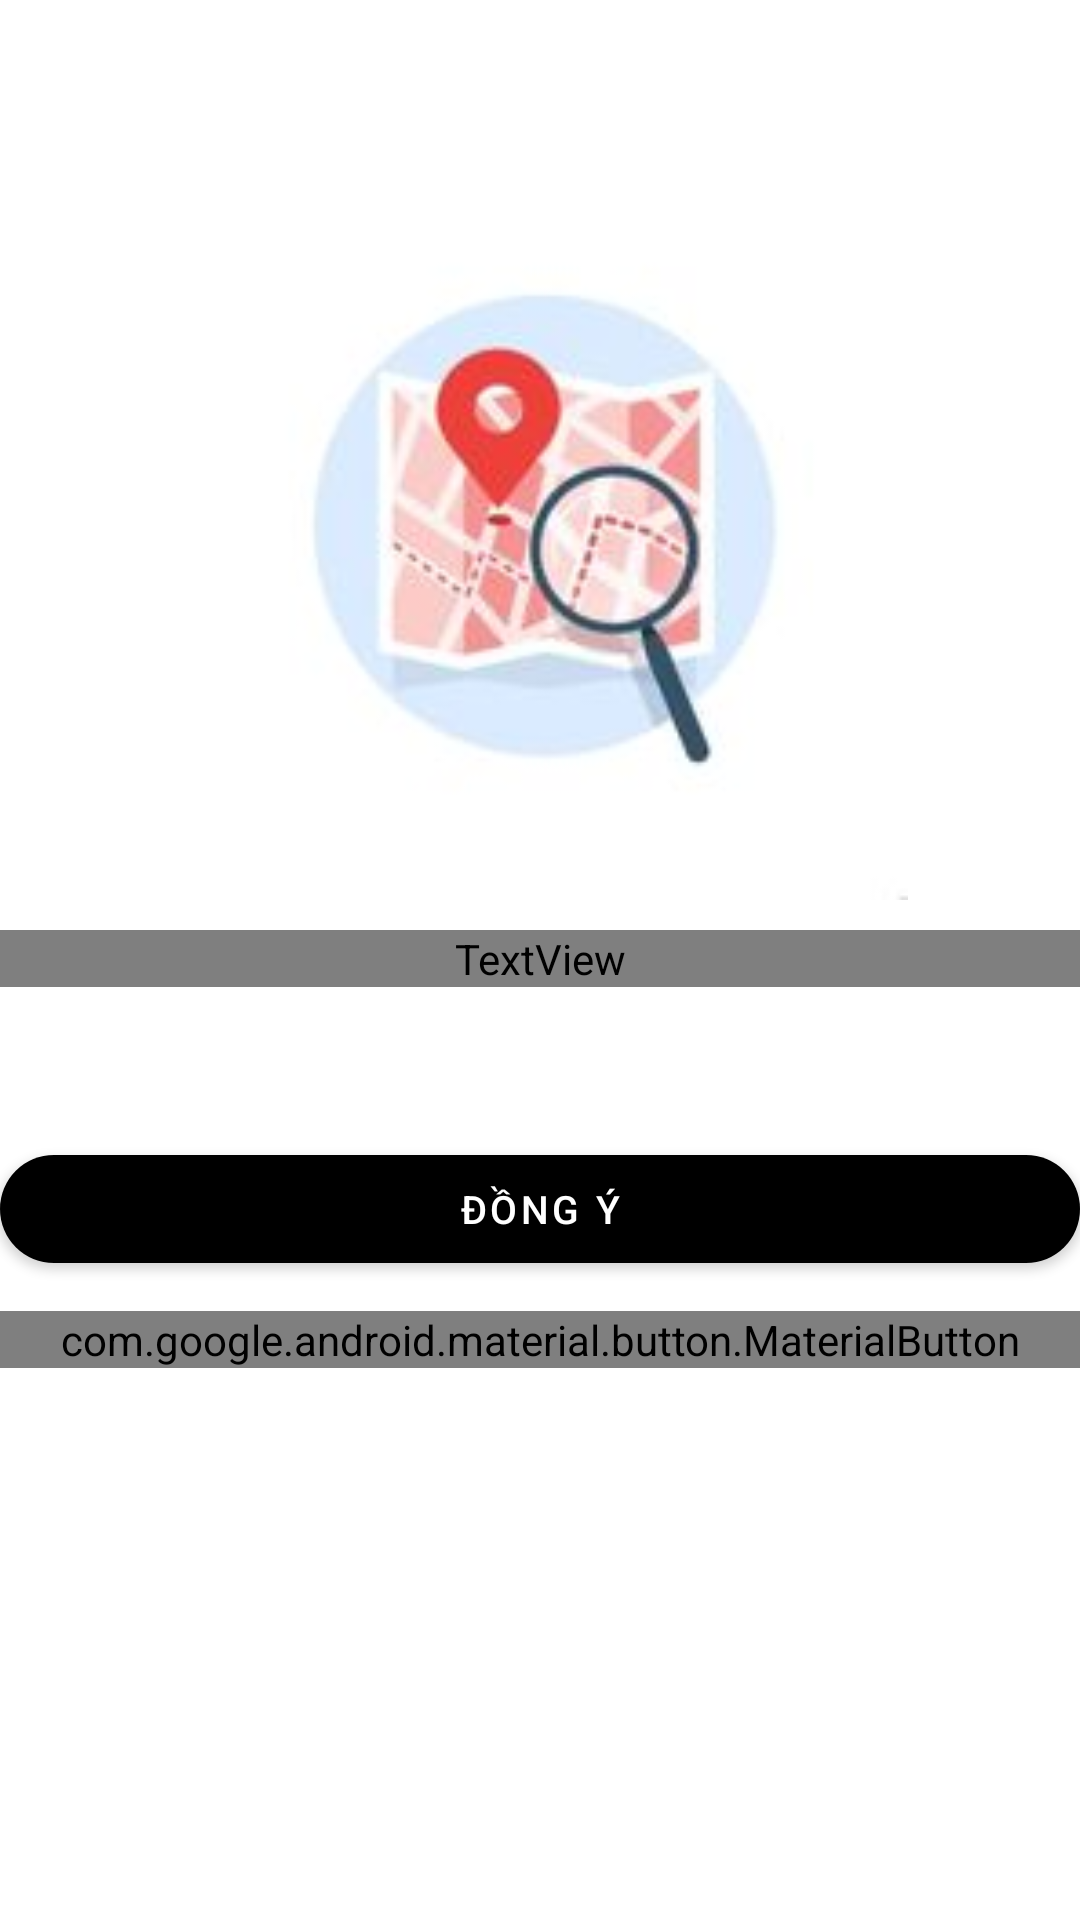

Write the Android layout XML for this screen, with the resource values it uses.
<!-- AndroidManifest.xml: application theme Theme.Food -->
<!-- res/layout/activity_location_permission.xml -->
<?xml version="1.0" encoding="utf-8"?>
<LinearLayout xmlns:android="http://schemas.android.com/apk/res/android"
    xmlns:tools="http://schemas.android.com/tools"
    android:layout_width="match_parent"
    android:layout_height="match_parent"
    android:orientation="vertical"
    android:layout_margin="20dp"
    xmlns:app="http://schemas.android.com/apk/res-auto">

    <ImageView
        android:layout_width="250dp"
        android:layout_height="250dp"
        android:layout_gravity="center"
        android:layout_marginTop="50dp"
        android:src="@drawable/location_permission_image"/>

    <TextView
        android:layout_width="match_parent"
        android:layout_height="wrap_content"
        android:text="Cho phép chúng tôi lấy vị trí thiết bị của ban ?"
        android:textSize="14sp"
        android:textColor="@color/black"
        android:fontFamily="@font/semibold"
        android:gravity="center"
        android:layout_marginTop="10dp"/>

    <com.google.android.material.button.MaterialButton
        android:id="@+id/btn_submit"
        android:layout_width="match_parent"
        android:layout_height="wrap_content"
        android:text="Đồng ý"
        android:textSize="13sp"
        android:textColor="@color/white"
        app:backgroundTint="@color/orange"
        app:cornerRadius="20dp"
        android:layout_marginTop="50dp"/>

    <com.google.android.material.button.MaterialButton
        android:id="@+id/btn_cancel"
        android:layout_width="match_parent"
        android:layout_height="wrap_content"
        android:text="Không cho phép"
        android:textSize="13sp"
        android:textColor="@color/orange"
        app:backgroundTint="@color/white"
        app:strokeWidth="1dp"
        app:strokeColor="@color/orange"
        app:cornerRadius="20dp"
        android:layout_marginTop="10dp"/>

</LinearLayout>
<!-- resources referenced by this layout -->
<resources>
  <color name="black">#FF000000</color>
  <color name="white">#FFFFFFFF</color>
  <!-- drawable location_permission_image: jpg bitmap (drawable, 4594 bytes) -->
  <style name="Theme.Food" parent="Theme.MaterialComponents.Light.NoActionBar">
          
          <item name="colorPrimary">@color/primary</item>
          <item name="colorPrimaryVariant">@color/primary</item>
          <item name="colorOnPrimary">@color/white</item>
          
          <item name="colorSecondary">@color/teal_200</item>
          <item name="colorSecondaryVariant">@color/teal_700</item>
          <item name="colorOnSecondary">@color/black</item>
          
          <item name="android:statusBarColor" tools:targetApi="l">?attr/colorPrimaryVariant</item>
          
      </style>
  <color name="primary">#FFD563</color>
  <color name="teal_200">#FF03DAC5</color>
  <color name="teal_700">#FF018786</color>
</resources>
